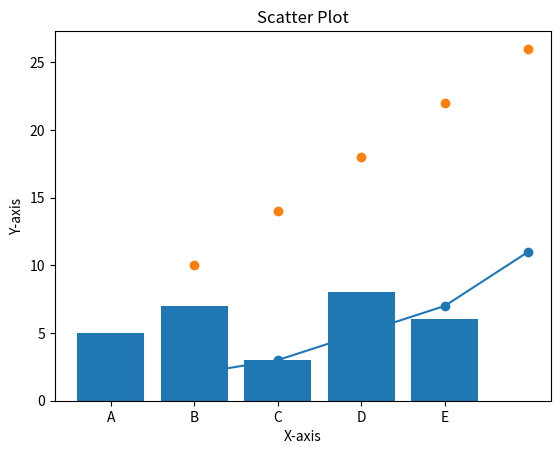

Source code (Python):
# Data Visualization with Matplotlib

import matplotlib.pyplot as plt

# 1. Line Plot
x = [1, 2, 3, 4, 5]
y = [2, 3, 5, 7, 11]

plt.plot(x, y, marker='o')
plt.title('Line Plot')
plt.xlabel('X-axis')
plt.ylabel('Y-axis')
plt.show()

# 2. Bar Plot
categories = ['A', 'B', 'C', 'D', 'E']
values = [5, 7, 3, 8, 6]

plt.bar(categories, values)
plt.title('Bar Plot')
plt.xlabel('Categories')
plt.ylabel('Values')
plt.show()

# 3. Scatter Plot
x = [1, 2, 3, 4, 5]
y = [10, 14, 18, 22, 26]

plt.scatter(x, y)
plt.title('Scatter Plot')
plt.xlabel('X-axis')
plt.ylabel('Y-axis')
plt.show()
